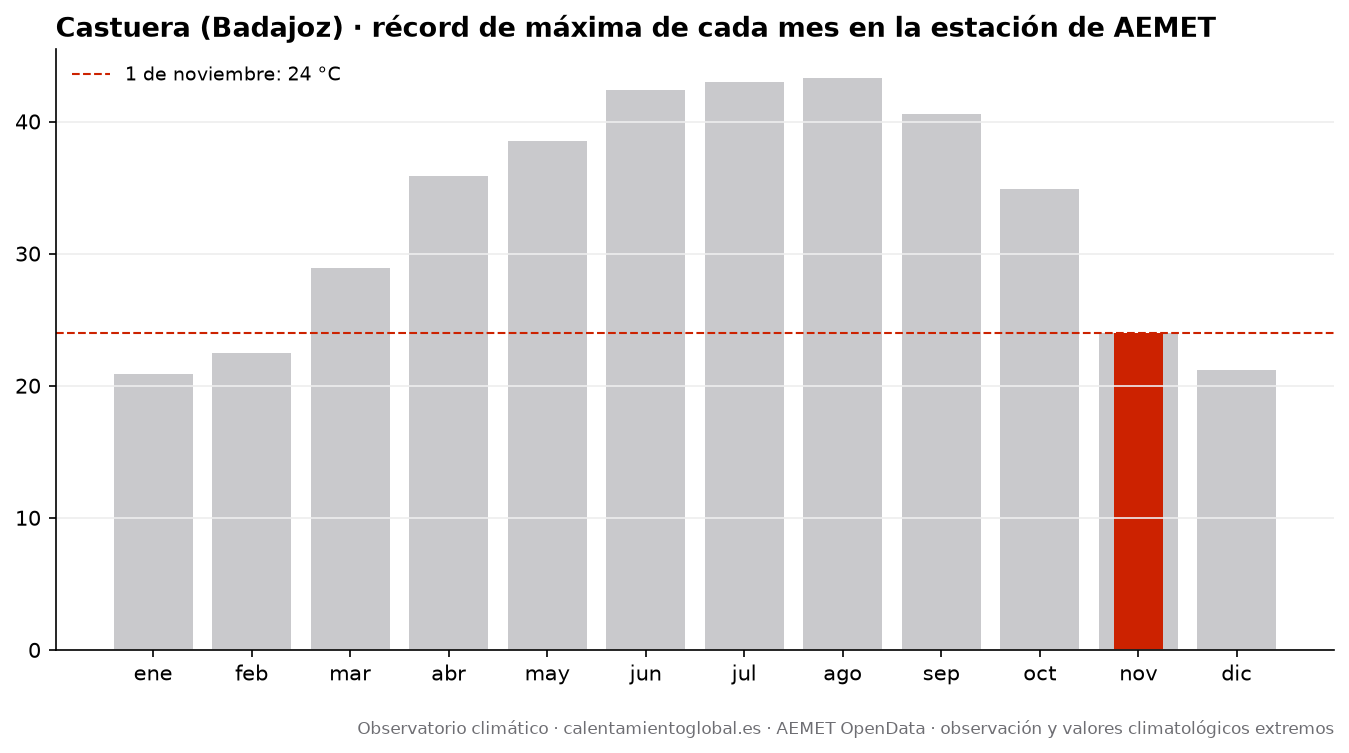

The data file committed next to this chart (first rows):
mes, record_tmax_C, fecha_record_tmax, record_tmin_C, fecha_record_tmin
enero, 20.9, 2024-01-27, -1.8, 2026-01-06
febrero, 22.5, 2026-02-24, -1.1, 2023-02-28
marzo, 28.9, 2021-03-31, -1.8, 2023-03-01
abril, 35.9, 2023-04-27, 0.9, 2022-04-03
mayo, 38.5, 2025-05-31, 5.1, 2024-05-02
junio, 42.4, 2025-06-29, 11.3, 2025-06-04
julio, 43.0, 2022-07-13, 12.8, 2021-07-07
agosto, 43.3, 2021-08-14, 13.0, 2026-08-28
septiembre, 40.6, 2026-09-03, 9.7, 2025-09-22
octubre, 34.9, 2023-10-02, 6.3, 2024-10-26
noviembre, 24.0, 2022-11-02, 1.0, 2021-11-28
diciembre, 21.2, 2022-12-26, -0.7, 2023-12-26
